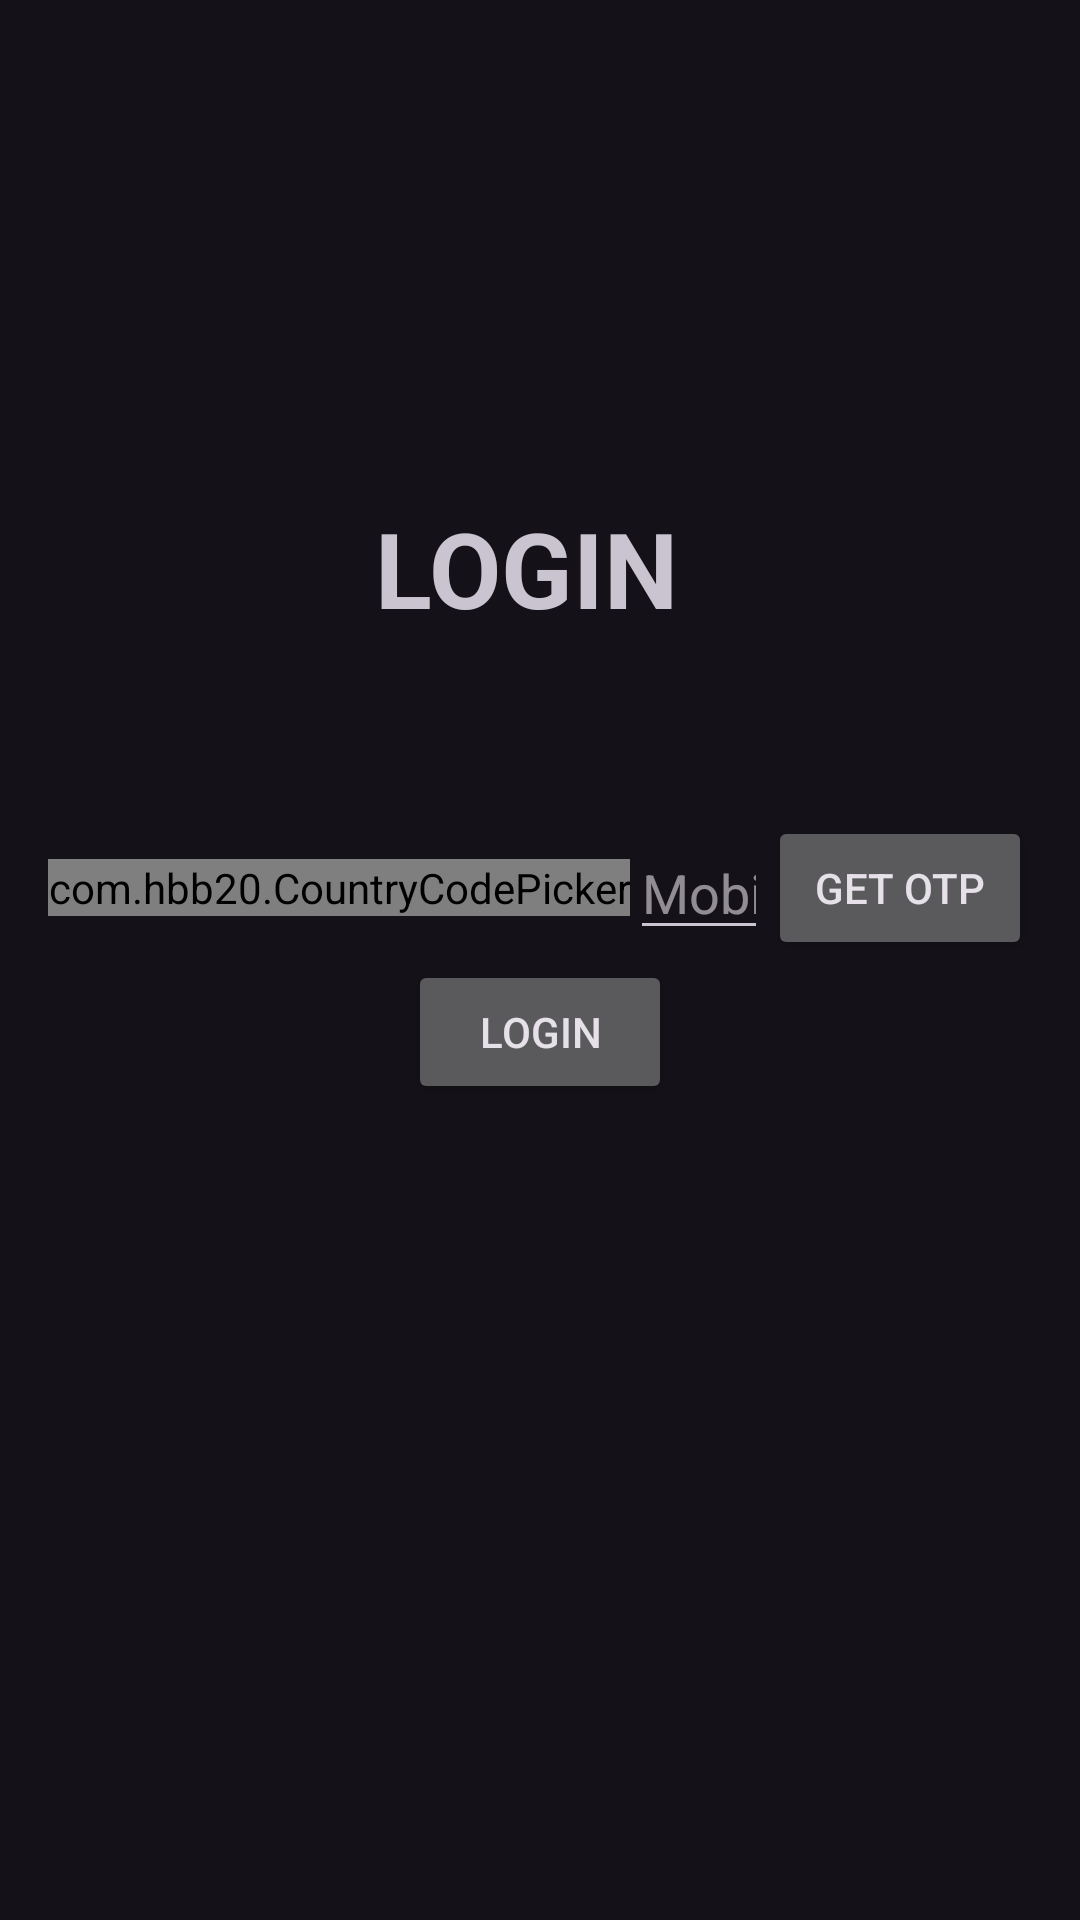

This screen was rendered from an Android layout file. Write that file and the resources it references.
<!-- AndroidManifest.xml: application theme Theme.Material3.Dark -->
<!-- res/layout/activity_login.xml -->
<RelativeLayout xmlns:android="http://schemas.android.com/apk/res/android"
    xmlns:app="http://schemas.android.com/apk/res-auto"
    android:layout_width="match_parent"
    android:layout_height="match_parent"
    >

    <TextView
        android:id="@+id/textViewHeader"
        android:layout_width="wrap_content"
        android:layout_height="wrap_content"
        android:layout_alignParentTop="true"
        android:layout_centerHorizontal="true"
        android:layout_marginTop="166dp"
        android:text="LOGIN "
        android:textSize="35dp"
        android:textStyle="bold"
        />

    <LinearLayout
        android:layout_width="match_parent"
        android:layout_height="wrap_content"
        android:layout_centerInParent="true"
        android:orientation="vertical"
        android:padding="16dp">

        <LinearLayout
            android:layout_width="match_parent"
            android:layout_height="wrap_content"
            android:gravity="center_vertical"
            android:orientation="horizontal">

            <com.hbb20.CountryCodePicker
                android:id="@+id/countryCodePicker"
                android:layout_width="wrap_content"
                android:backgroundTint="@color/common_google_signin_btn_text_dark_pressed"
                android:layout_height="wrap_content"
                app:ccp_autoDetectCountry="false"
                app:ccp_autoDetectLanguage="false"
                app:ccp_defaultNameCode="IN"
                app:ccp_showNameCode="false"
                app:ccp_showPhoneCode="true"
                app:ccp_useFlagEmoji="true"
                />

            <EditText
                android:id="@+id/editTextMobile"
                android:layout_width="0dp"
                android:layout_height="wrap_content"
                android:layout_weight="1"
                android:hint="Mobile Number"
                android:inputType="phone" />

            <Button
                android:id="@+id/buttonGetOTP"
                android:layout_width="wrap_content"
                android:layout_height="wrap_content"
                android:text="Get OTP" />
        </LinearLayout>

        <EditText
            android:id="@+id/editTextOTP"
            android:layout_width="match_parent"
            android:layout_height="wrap_content"
            android:hint="Enter OTP"
            android:inputType="number"
            android:visibility="gone" />

        <Button
            android:id="@+id/buttonLogin"
            android:layout_width="wrap_content"
            android:layout_height="wrap_content"
            android:layout_gravity="center_horizontal"
            android:text="Login" />


    </LinearLayout>

</RelativeLayout>
<!-- resources referenced by this layout -->
<resources>

</resources>
